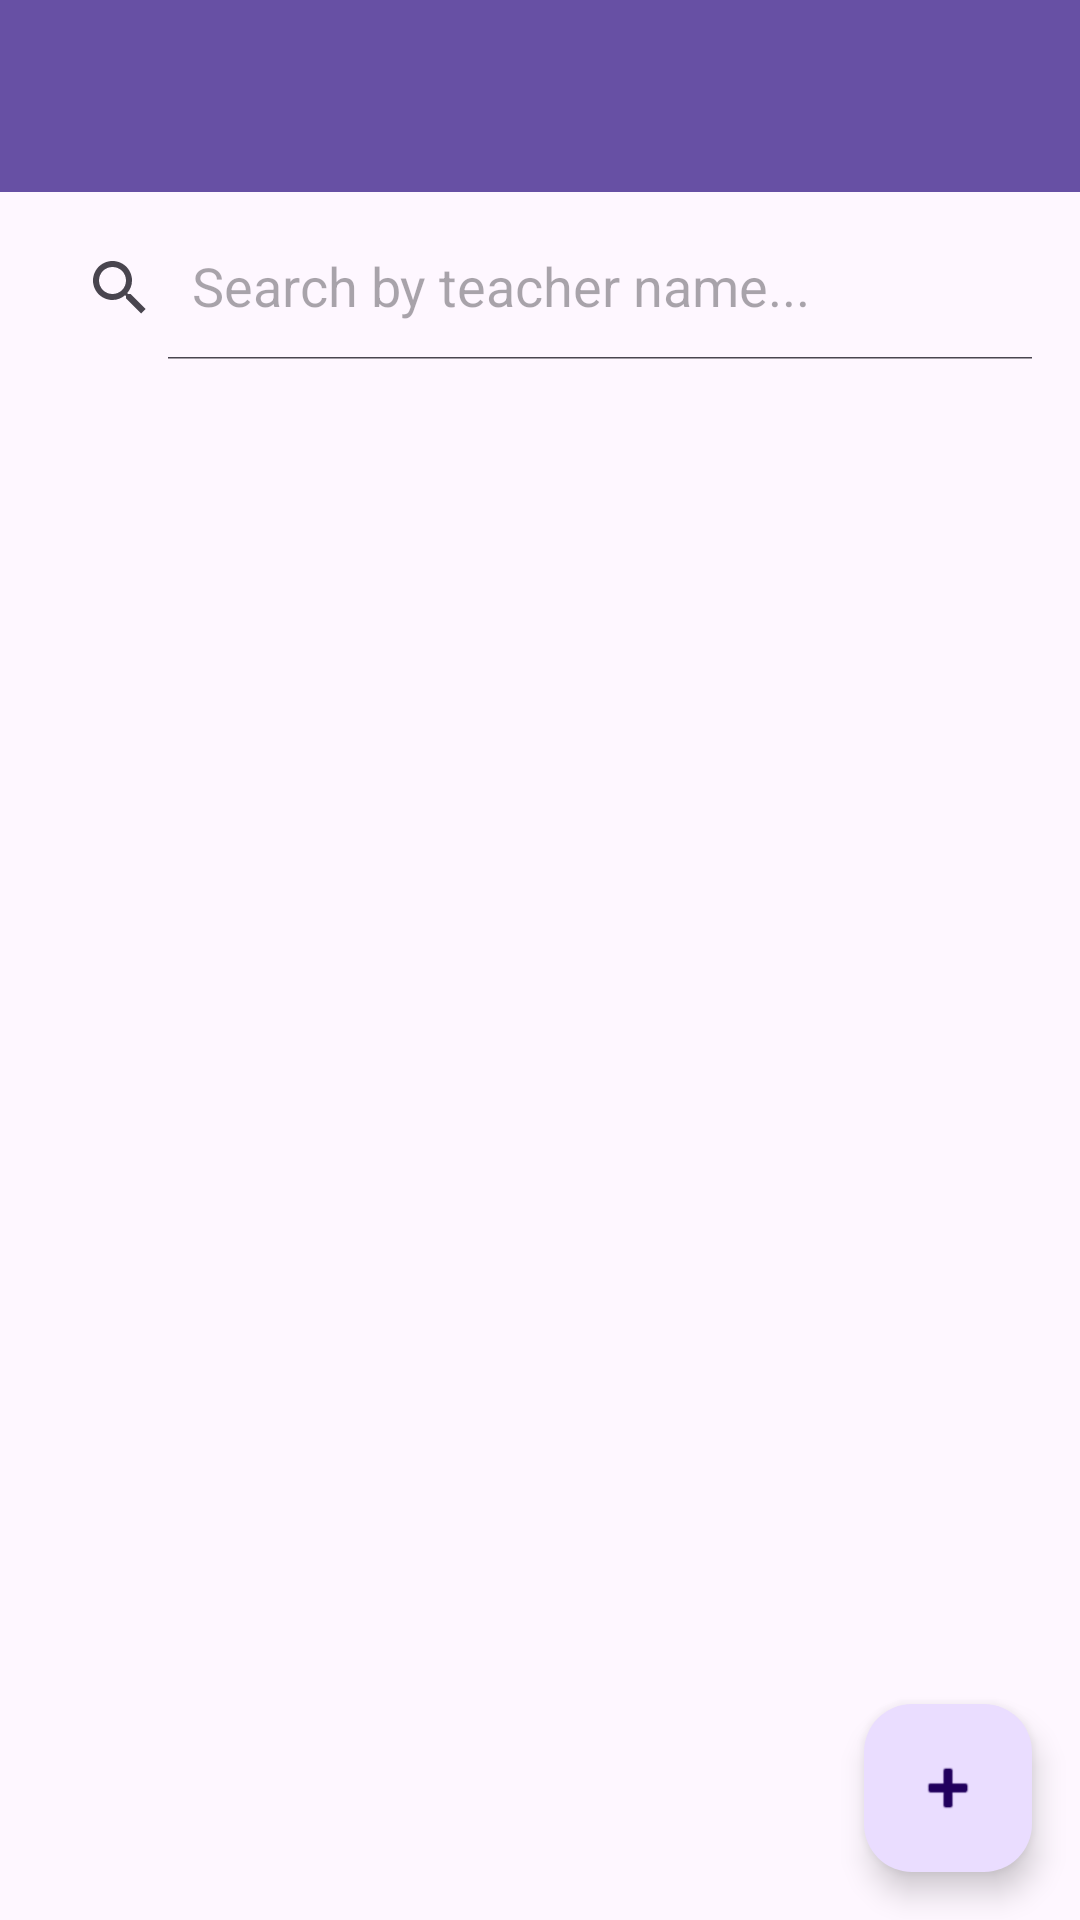

The Android layout XML behind this screen, and the referenced resources:
<!-- AndroidManifest.xml: application theme Theme.UniversalYogaAdmin -->
<!-- res/layout/activity_main.xml -->
<?xml version="1.0" encoding="utf-8"?>
<androidx.coordinatorlayout.widget.CoordinatorLayout
    xmlns:android="http://schemas.android.com/apk/res/android"
    xmlns:app="http://schemas.android.com/apk/res-auto"
    xmlns:tools="http://schemas.android.com/tools"
    android:layout_width="match_parent"
    android:layout_height="match_parent"
    tools:context=".MainActivity">

    <com.google.android.material.appbar.AppBarLayout
        android:layout_width="match_parent"
        android:layout_height="wrap_content"
        android:theme="@style/Theme.UniversalYogaAdmin.AppBarOverlay">

        <androidx.appcompat.widget.Toolbar
            android:id="@+id/toolbar_main"
            android:layout_width="match_parent"
            android:layout_height="?attr/actionBarSize"
            android:background="?attr/colorPrimary"
            app:popupTheme="@style/Theme.UniversalYogaAdmin.PopupOverlay" />

    </com.google.android.material.appbar.AppBarLayout> <LinearLayout
    android:layout_width="match_parent"
    android:layout_height="match_parent"
    android:orientation="vertical"
    app:layout_behavior="@string/appbar_scrolling_view_behavior">

    <androidx.appcompat.widget.SearchView
        android:id="@+id/search_view"
        android:layout_width="match_parent"
        android:layout_height="wrap_content"
        android:layout_margin="8dp"
        android:background="@drawable/search_view_bg"
        app:queryHint="@string/search_hint_teacher"
        app:iconifiedByDefault="false"/>

    <androidx.recyclerview.widget.RecyclerView
        android:id="@+id/recycler_view_courses"
        android:layout_width="match_parent"
        android:layout_height="match_parent"
        android:padding="8dp"
        tools:listitem="@layout/list_item_course"/>

</LinearLayout>

    <com.google.android.material.floatingactionbutton.FloatingActionButton
        android:id="@+id/fab_add_course"
        android:layout_width="wrap_content"
        android:layout_height="wrap_content"
        android:layout_gravity="bottom|end"
        android:layout_margin="16dp"
        android:contentDescription="@string/title_add_course"
        app:srcCompat="@android:drawable/ic_input_add" />

</androidx.coordinatorlayout.widget.CoordinatorLayout>
<!-- res/layout/list_item_course.xml (included above) -->
<?xml version="1.0" encoding="utf-8"?>
<com.google.android.material.card.MaterialCardView
    xmlns:android="http://schemas.android.com/apk/res/android"
    xmlns:app="http://schemas.android.com/apk/res-auto"
    xmlns:tools="http://schemas.android.com/tools"
    android:layout_width="match_parent"
    android:layout_height="wrap_content"
    android:layout_marginHorizontal="16dp"
    android:layout_marginVertical="8dp"
    app:cardCornerRadius="8dp"
    app:cardElevation="4dp">

    <androidx.constraintlayout.widget.ConstraintLayout
        android:layout_width="match_parent"
        android:layout_height="wrap_content"
        android:padding="16dp">

        <TextView
            android:id="@+id/tv_course_name"
            android:layout_width="0dp"
            android:layout_height="wrap_content"
            android:textColor="@android:color/black"
            android:textSize="18sp"
            android:textStyle="bold"
            app:layout_constraintStart_toStartOf="parent"
            app:layout_constraintTop_toTopOf="parent"
            app:layout_constraintEnd_toEndOf="parent"
            tools:text="Beginner Yoga" />

        <TextView
            android:id="@+id/tv_course_schedule"
            android:layout_width="0dp"
            android:layout_height="wrap_content"
            android:layout_marginTop="8dp"
            android:gravity="center_vertical"
            android:textSize="16sp"
            app:layout_constraintStart_toStartOf="parent"
            app:layout_constraintTop_toBottomOf="@id/tv_course_name"
            tools:text="Monday - 60 minutes" />

        <TextView
            android:id="@+id/tv_course_price"
            android:layout_width="wrap_content"
            android:layout_height="wrap_content"
            android:textColor="#4CAF50"
            android:textSize="16sp"
            android:textStyle="bold"
            app:layout_constraintEnd_toEndOf="parent"
            app:layout_constraintBottom_toBottomOf="@id/tv_course_schedule"
            tools:text="15.00 £" />

    </androidx.constraintlayout.widget.ConstraintLayout>

</com.google.android.material.card.MaterialCardView>
<!-- resources referenced by this layout -->
<resources>
  <string name="search_hint_teacher">Search by teacher name...</string>
  <string name="title_add_course">Add New Course</string>
  <style name="Theme.UniversalYogaAdmin.AppBarOverlay" parent="ThemeOverlay.AppCompat.Dark.ActionBar" />
  <style name="Theme.UniversalYogaAdmin.PopupOverlay" parent="ThemeOverlay.AppCompat.Light" />
  <style name="Theme.UniversalYogaAdmin" parent="Base.Theme.UniversalYogaAdmin" />
  <style name="Base.Theme.UniversalYogaAdmin" parent="Theme.Material3.DayNight.NoActionBar">
          
          
      </style>
</resources>
